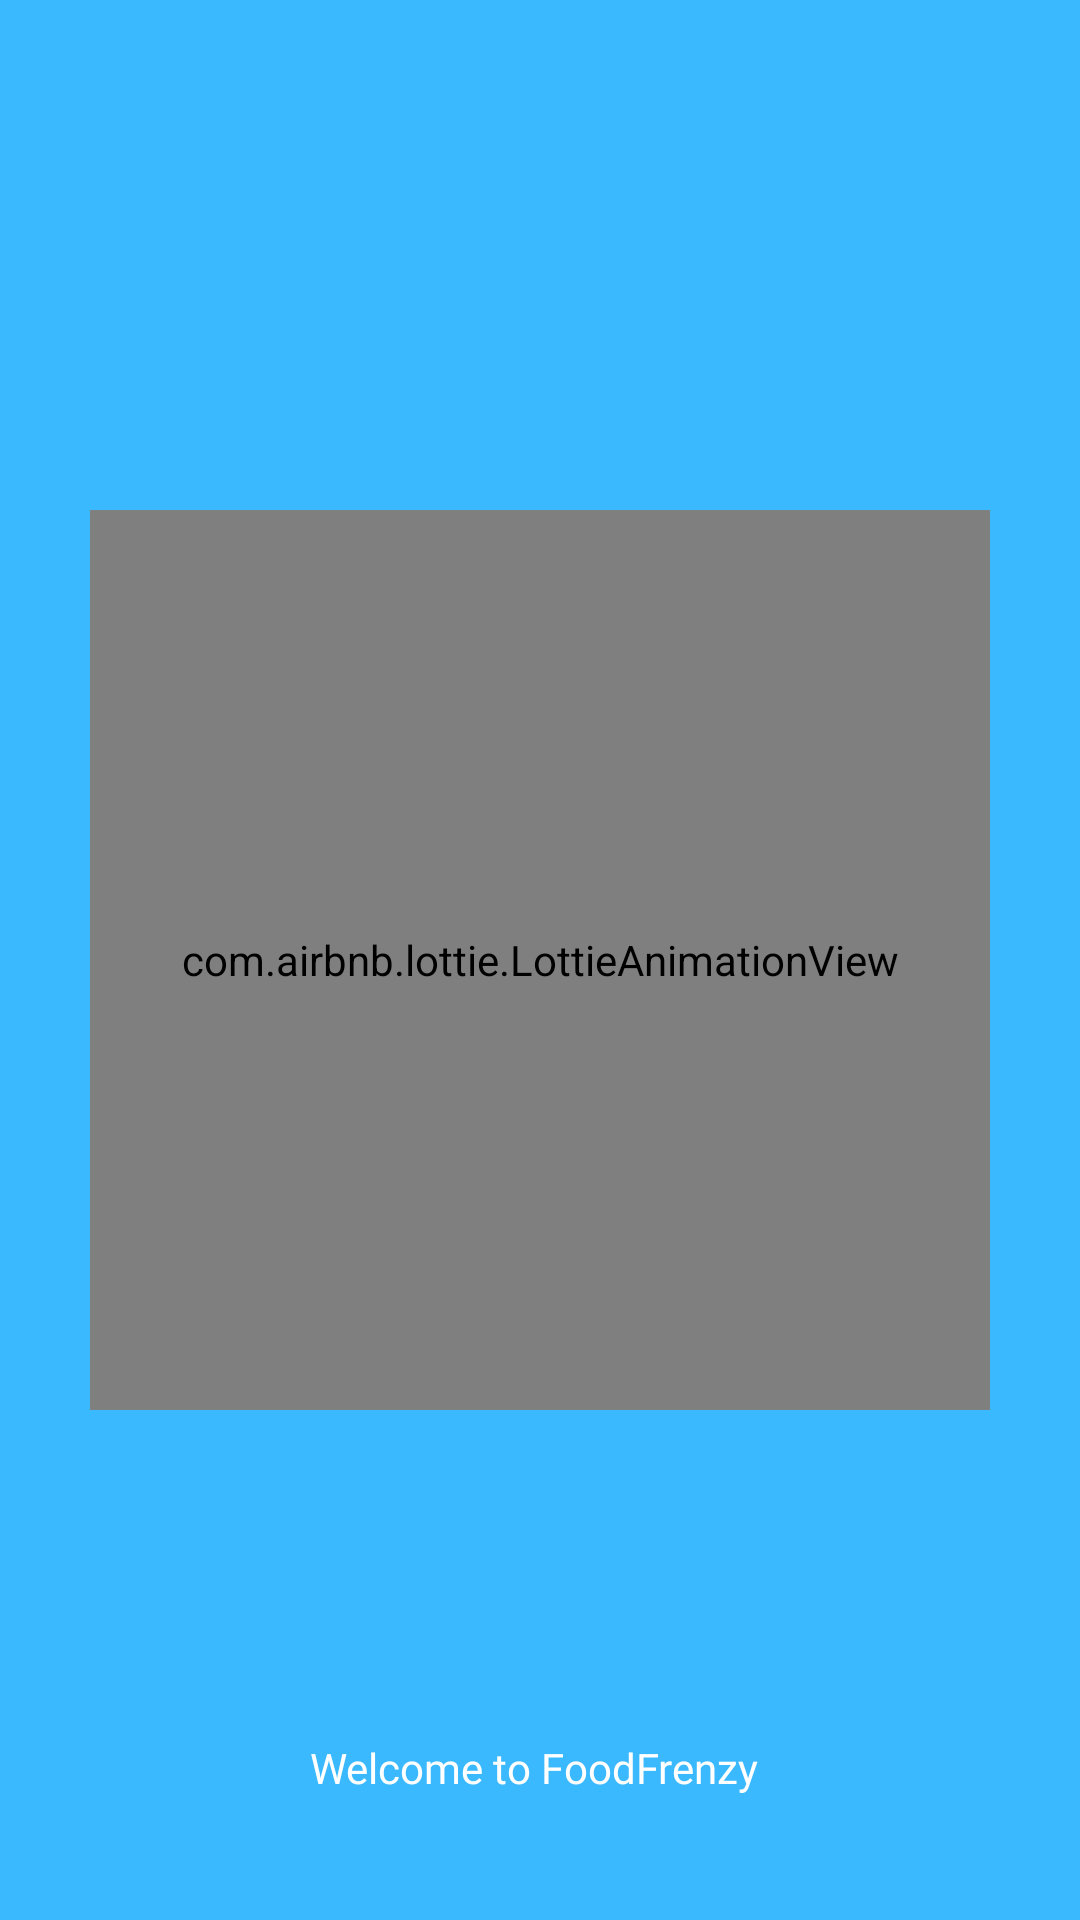

Write the Android layout XML for this screen, with the resource values it uses.
<!-- AndroidManifest.xml: application theme Theme.FoodDeliveryApp -->
<!-- res/layout/activity_splash.xml -->
<?xml version="1.0" encoding="utf-8"?>
<androidx.constraintlayout.widget.ConstraintLayout xmlns:android="http://schemas.android.com/apk/res/android"
    xmlns:app="http://schemas.android.com/apk/res-auto"
    xmlns:tools="http://schemas.android.com/tools"
    android:layout_width="match_parent"
    android:layout_height="match_parent"
    android:background="@color/light_main_color"
    tools:context=".SplashActivity">

    <com.airbnb.lottie.LottieAnimationView
        android:id="@+id/lottieAnimationView"
        android:layout_width="300dp"
        android:layout_height="300dp"
        android:layout_gravity="center"
        app:layout_constraintBottom_toBottomOf="parent"
        app:layout_constraintEnd_toEndOf="parent"
        app:layout_constraintHorizontal_bias="0.5"
        app:layout_constraintStart_toStartOf="parent"
        app:layout_constraintTop_toTopOf="parent"
        app:layout_constraintVertical_bias="0.5"
        app:lottie_autoPlay="true"
        app:lottie_loop="true"
        app:lottie_rawRes="@raw/restaurant" />

    <TextView
        android:id="@+id/textView6"
        android:layout_width="wrap_content"
        android:layout_height="wrap_content"
        android:layout_marginTop="81dp"
        android:text="Welcome to FoodFrenzy "
        android:textColor="@color/white"
        android:fontFamily="@font/nunito_extrabold"
        app:layout_constraintBottom_toBottomOf="parent"
        app:layout_constraintEnd_toEndOf="parent"
        app:layout_constraintHorizontal_bias="0.498"
        app:layout_constraintStart_toStartOf="parent"
        app:layout_constraintTop_toBottomOf="@+id/lottieAnimationView"
        app:layout_constraintVertical_bias="0.408" />


</androidx.constraintlayout.widget.ConstraintLayout>
<!-- resources referenced by this layout -->
<resources>
  <color name="light_main_color">#3BB9FF</color>
  <color name="white">#FFFFFFFF</color>
  <style name="Theme.FoodDeliveryApp" parent="Theme.Design.Light.NoActionBar">
          
          <item name="colorPrimary">@color/purple_500</item>
          <item name="colorPrimaryVariant">@color/purple_700</item>
          <item name="colorOnPrimary">@color/white</item>
          
          <item name="colorSecondary">@color/teal_200</item>
          <item name="colorSecondaryVariant">@color/teal_700</item>
          <item name="colorOnSecondary">@color/black</item>
          
          <item name="android:statusBarColor" tools:targetApi="l">@color/light_main_color</item>
          
      </style>
  <color name="purple_500">#FF6200EE</color>
  <color name="purple_700">#FF3700B3</color>
  <color name="teal_200">#FF03DAC5</color>
  <color name="teal_700">#FF018786</color>
  <color name="black">#FF000000</color>
</resources>
